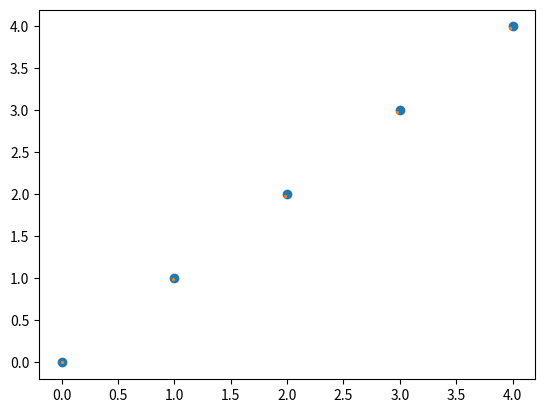

This figure's Python source:
import sys
import numpy as np
import math
import matplotlib.pyplot as plt
pi = np.pi

class MotionModel:

    """
    References: Thrun, Sebastian, Wolfram Burgard, and Dieter Fox. Probabilistic robotics. MIT press, 2005.
    [Chapter 5]
    """

    def __init__(self):

        #alpha_1&4 affects rotation and alpha_2&3 translation
        self.alpha_1 = 1e-4
        self.alpha_2 = 1e-4
        self.alpha_3 = 1e-2       #1e-3
        self.alpha_4 = 1e-3

    def check_angle_wrap_around(self, angle):
        '''
        Input: Angle (in radians)
        Output: Angle constrained to [-pi,pi]
        '''

        angle = np.fmod(angle+np.pi, 2*np.pi)
        if(angle<0):
            angle += 2*np.pi
        return angle-np.pi

    def update(self, u_t0, u_t1, x_t0):
        """
        param[in] u_t0 : particle state odometry reading [x, y, theta] at time (t-1) [odometry_frame]
        param[in] u_t1 : particle state odometry reading [x, y, theta] at time t [odometry_frame]
        param[in] x_t0 : particle state belief [x, y, theta] at time (t-1) [world_frame]
        param[out] x_t1 : particle state belief [x, y, theta] at time t [world_frame]
        """

        rot_1 = np.arctan2(u_t1[1]-u_t0[1], u_t1[0]-u_t0[0]) - u_t0[2]
        rot_1 = self.check_angle_wrap_around(rot_1)
        trans = np.linalg.norm((u_t0[0]-u_t1[0], u_t0[1]-u_t1[1]))
        rot_2 = u_t1[2] - u_t0[2] - rot_1
        rot_2 = self.check_angle_wrap_around(rot_2)

        rot_1_with_noise = rot_1 - np.random.normal(0, self.alpha_1*rot_1*rot_1 + self.alpha_2*trans*trans)
        rot_1_with_noise = self.check_angle_wrap_around(rot_1_with_noise)
        trans_with_noise = trans - np.random.normal(0, self.alpha_4*rot_1*rot_1 + self.alpha_3*trans*trans + self.alpha_4*rot_2*rot_2)
        rot_2_with_noise = rot_2 - np.random.normal(0, self.alpha_1*rot_2*rot_2 + self.alpha_2*trans*trans)
        rot_2_with_noise = self.check_angle_wrap_around(rot_2_with_noise)

        x = x_t0[0] + trans_with_noise * np.cos(x_t0[2] + rot_1_with_noise)    
        y = x_t0[1] + trans_with_noise * np.sin(x_t0[2] + rot_1_with_noise)    
        theta = x_t0[2] + rot_1_with_noise + rot_2_with_noise
        theta = self.check_angle_wrap_around(theta)

        x_t1 = np.array([x,y,theta])

        return x_t1

if __name__=="__main__":
    mm = MotionModel()
    u = np.array([[0,0,0], [1,1,pi/4], [2,2,pi/4], [3,3,pi/4], [4,4,pi/4]])
    x_init = np.array([0,0,0])
    x_vals = [x_init]
    # print(np.shape(u)[0])
    for i in range(np.shape(u)[0]-1):
        x_vals.append(mm.update(u[i],u[i+1],x_vals[-1]))
        # x_init = x_vals[-1]

    x_vals = np.asarray(x_vals)
    # print(u)
    plt.scatter(u[:,0], u[:,1])
    plt.scatter(x_vals[:,0],x_vals[:,1],s=2)
    plt.show()